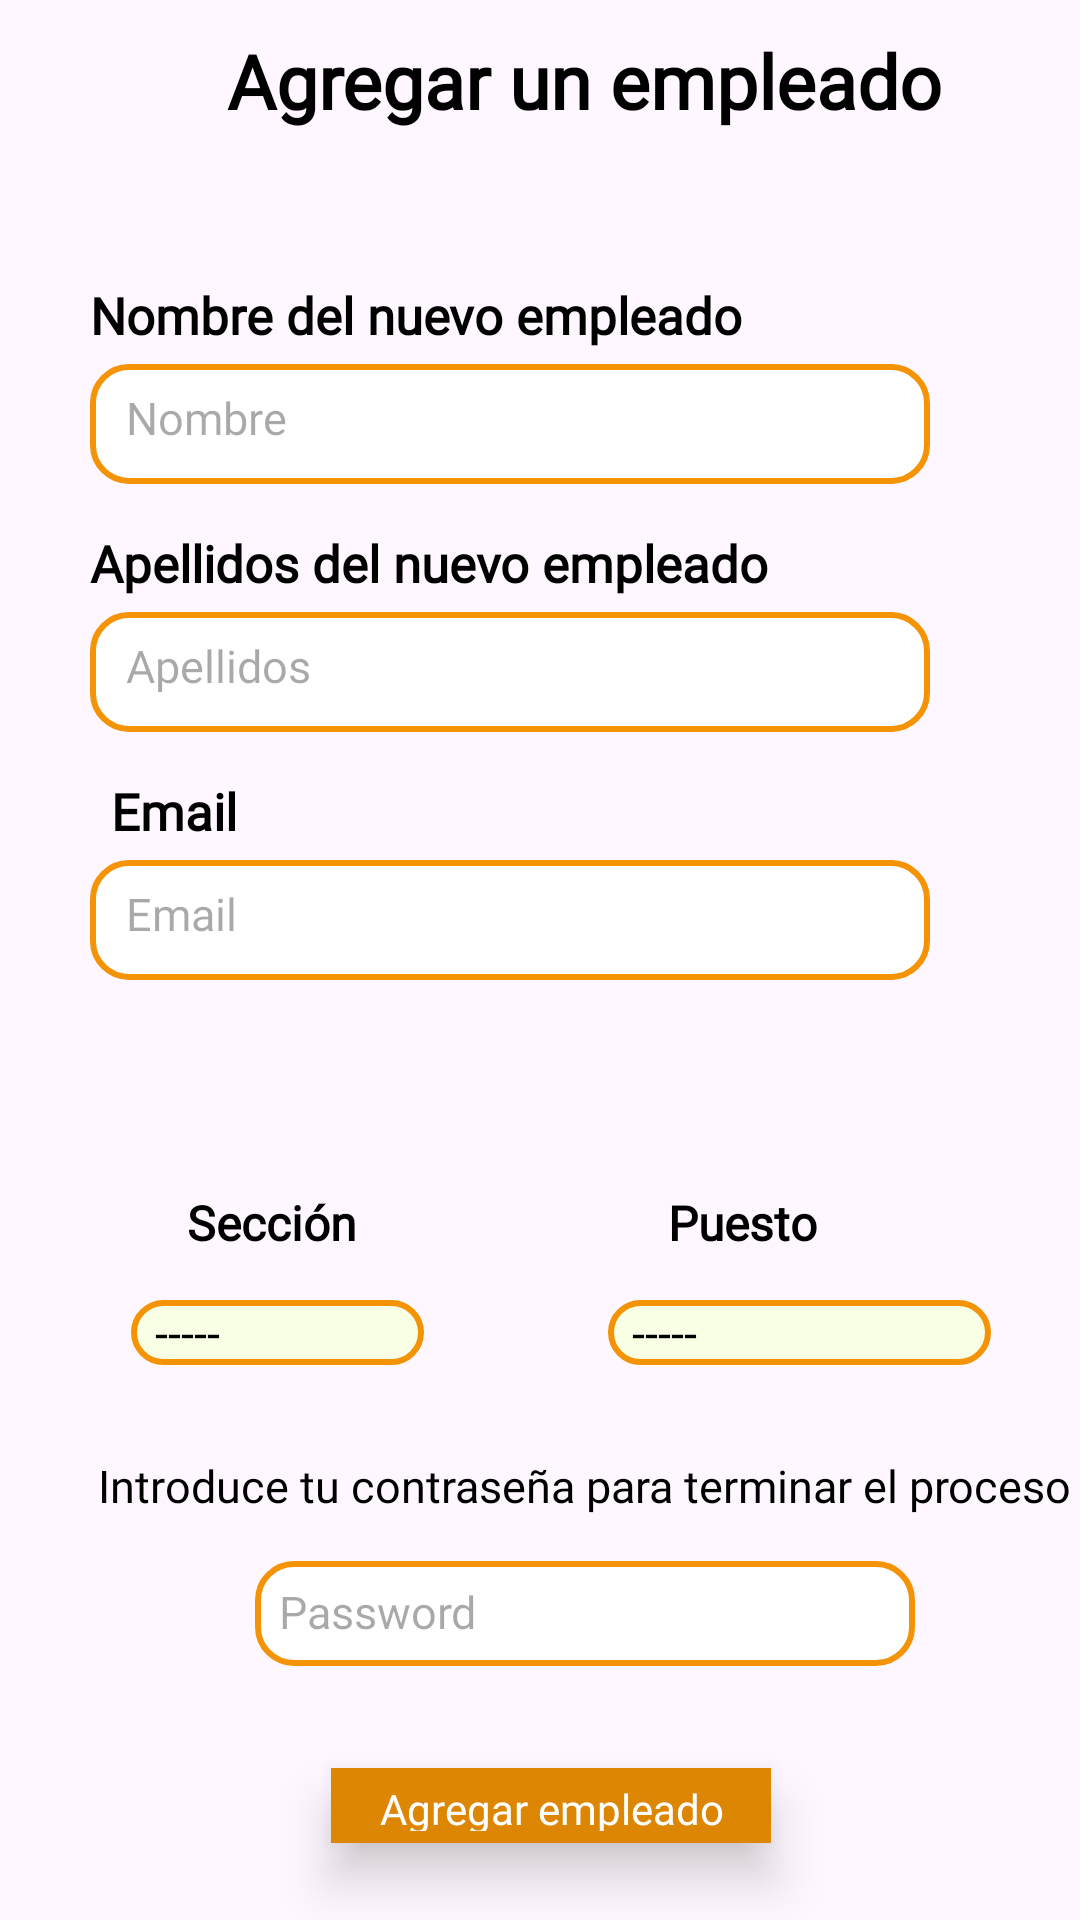

Here is an Android app screen rendered from its layout file. Give the layout XML and the strings, colors and styles it references.
<!-- AndroidManifest.xml: application theme Theme.ProyectoFinal -->
<!-- res/layout/layout_card_add.xml -->
<?xml version="1.0" encoding="utf-8"?>
<androidx.constraintlayout.widget.ConstraintLayout xmlns:android="http://schemas.android.com/apk/res/android"
    xmlns:app="http://schemas.android.com/apk/res-auto"
    xmlns:tools="http://schemas.android.com/tools"
    android:layout_width="match_parent"
    android:layout_height="wrap_content"
    android:background="@android:color/transparent"
    android:paddingLeft="30sp">

    <TextView
        android:id="@+id/textView2"
        android:layout_width="wrap_content"
        android:layout_height="wrap_content"
        android:layout_marginTop="10sp"
        android:text="@string/add_employee"
        style="@style/titleTextStyle"
        app:layout_constraintEnd_toEndOf="parent"
        app:layout_constraintStart_toStartOf="parent"
        app:layout_constraintTop_toTopOf="parent" />

    <TextView
        android:id="@+id/titleName"
        android:layout_width="wrap_content"
        android:layout_height="wrap_content"
        android:layout_marginTop="50sp"
        android:text="@string/name"
        style="@style/subtitleTextStyle"
        android:textSize="17dp"
        app:layout_constraintStart_toStartOf="parent"
        app:layout_constraintTop_toBottomOf="@+id/textView2" />

    <EditText
        android:id="@+id/editName"
        android:layout_width="280sp"
        android:layout_height="40sp"
        android:hint="@string/hintNameAdd"
        android:layout_marginTop="5sp"
        android:background="@drawable/edittext_style"
        android:padding="12dp"
        style="@style/currentText"
        app:layout_constraintStart_toStartOf="parent"
        app:layout_constraintTop_toBottomOf="@+id/titleName" />

    <TextView
        android:id="@+id/titleSurname"
        android:layout_width="wrap_content"
        android:layout_height="wrap_content"
        android:layout_marginTop="15sp"
        android:text="@string/surname"
        style="@style/subtitleTextStyle"
        android:textSize="17dp"
        app:layout_constraintStart_toStartOf="parent"
        app:layout_constraintTop_toBottomOf="@+id/editName" />

    <EditText
        android:id="@+id/editSurname"
        android:layout_width="280sp"
        android:layout_height="40sp"
        android:hint="@string/hintSurnameAdd"
        android:layout_marginTop="5sp"
        android:background="@drawable/edittext_style"
        android:padding="12dp"
        style="@style/currentText"
        app:layout_constraintStart_toStartOf="parent"
        app:layout_constraintTop_toBottomOf="@+id/titleSurname" />

    <TextView
        android:id="@+id/titleEmail"
        android:layout_width="wrap_content"
        android:layout_height="wrap_content"
        android:layout_marginStart="7dp"
        android:layout_marginTop="15sp"
        android:text="@string/addEmail"
        style="@style/subtitleTextStyle"
        android:textSize="17dp"
        app:layout_constraintStart_toStartOf="parent"
        app:layout_constraintTop_toBottomOf="@+id/editSurname" />

    <EditText
        android:id="@+id/editEmail"
        android:layout_width="280sp"
        android:layout_height="40sp"
        android:hint="@string/hintEmailAdd"
        android:layout_marginTop="5sp"
        android:background="@drawable/edittext_style"
        android:padding="12dp"
        style="@style/currentText"
        app:layout_constraintStart_toStartOf="parent"
        app:layout_constraintTop_toBottomOf="@+id/titleEmail" />

    <androidx.constraintlayout.widget.Guideline
        android:id="@+id/guideline2"
        android:layout_width="wrap_content"
        android:layout_height="wrap_content"
        android:orientation="vertical"
        app:layout_constraintGuide_percent="0.5" />

    <TextView
        android:id="@+id/titleSpinnerSection"
        android:layout_width="wrap_content"
        android:layout_height="wrap_content"
        android:layout_marginRight="45sp"
        android:layout_marginTop="70sp"
        android:text="@string/titleSectionAdd"
        style="@style/spinnerHeaderText"
        app:layout_constraintEnd_toStartOf="@+id/guideline2"
        app:layout_constraintHorizontal_bias="0.51"
        app:layout_constraintStart_toStartOf="parent"
        app:layout_constraintTop_toBottomOf="@+id/editEmail" />

    <TextView
        android:id="@+id/titleJob"
        android:layout_width="wrap_content"
        android:layout_height="wrap_content"
        android:layout_marginRight="45sp"
        android:layout_marginTop="70sp"
        android:text="@string/titlePositionAdd"
        style="@style/spinnerHeaderText"
        app:layout_constraintEnd_toEndOf="parent"
        app:layout_constraintHorizontal_bias="0.391"
        app:layout_constraintStart_toStartOf="@+id/guideline2"
        app:layout_constraintTop_toBottomOf="@+id/editEmail" />

    <Spinner
        android:id="@+id/spinnerSections"
        android:layout_width="wrap_content"
        android:layout_height="wrap_content"
        android:entries="@array/Sections"
        android:background="@drawable/spinner_background_edited"
        android:popupBackground="@color/colorFondo"
        android:theme="@style/spinnerTextColor"
        android:layout_marginTop="15sp"
        app:layout_constraintEnd_toStartOf="@+id/guideline2"
        app:layout_constraintHorizontal_bias="0.205"
        app:layout_constraintStart_toStartOf="parent"
        app:layout_constraintTop_toBottomOf="@+id/titleSpinnerSection" />

    <Spinner
        android:id="@+id/spinnerJob"
        android:layout_width="wrap_content"
        android:layout_height="wrap_content"
        android:entries="@array/Rol"
        android:background="@drawable/spinner_background_edited"
        android:popupBackground="@color/colorFondo"
        android:theme="@style/spinnerTextColor"
        android:layout_marginTop="15sp"
        app:layout_constraintEnd_toEndOf="parent"
        app:layout_constraintHorizontal_bias="0.208"
        app:layout_constraintStart_toStartOf="@+id/guideline2"
        app:layout_constraintTop_toBottomOf="@+id/titleJob" />

    <TextView
        android:id="@+id/textView6"
        android:layout_width="wrap_content"
        android:layout_height="wrap_content"
        android:layout_marginTop="30sp"
        android:fontFamily="@font/new_era_casual_italic"
        android:textColor="@color/black"
        android:textSize="15dp"
        android:text="Introduce tu contraseña para terminar el proceso"
        app:layout_constraintEnd_toEndOf="parent"
        app:layout_constraintStart_toStartOf="parent"
        app:layout_constraintTop_toBottomOf="@+id/spinnerSections" />

    <EditText
        android:id="@+id/editSuperPass"
        android:layout_width="220dp"
        android:layout_height="35dp"
        android:layout_marginTop="15sp"
        android:textColor="@color/black"
        android:hint="Password"
        android:background="@drawable/edittext_style"
        android:padding="8dp"
        style="@style/currentText"
        android:inputType="textPassword"
        app:layout_constraintEnd_toEndOf="parent"
        app:layout_constraintStart_toStartOf="parent"
        app:layout_constraintTop_toBottomOf="@+id/textView6" />

    <com.google.android.material.button.MaterialButton
        android:id="@+id/btnAdd"
        style="@style/RectangularMaterialButton"
        android:layout_width="wrap_content"
        android:layout_height="37sp"
        android:layout_marginTop="28dp"
        android:text="@string/btnAdd"
        app:layout_constraintEnd_toEndOf="parent"
        app:layout_constraintHorizontal_bias="0.439"
        app:layout_constraintStart_toStartOf="parent"
        app:layout_constraintTop_toBottomOf="@+id/editSuperPass" />
</androidx.constraintlayout.widget.ConstraintLayout>
<!-- resources referenced by this layout -->
<resources>
  <string-array name="Rol">
          <item> ----- </item>
          <item>Jefe de sección</item>
          <item>Empleado</item>
      </string-array>
  <string-array name="Sections">
          <item> ----- </item>
          <item>Sala</item>
          <item>Charcutería</item>
          <item>Pescadería</item>
          <item>Frutería</item>
          <item>Carnicería</item>
          <item>Panadería</item>
      </string-array>
  <color name="black">#FF000000</color>
  <color name="colorFondo">#F9FFE5</color>
  <!-- drawable edittext_style (drawable) -->
  <?xml version="1.0" encoding="utf-8"?>
  <shape xmlns:android="http://schemas.android.com/apk/res/android"
      android:shape="rectangle">
  
  
      <solid android:color="@android:color/white"/>
  
      
      <stroke
          android:width="2dp"
          android:color="@color/naranjaPersonalizado"/>
      
      <corners android:radius="12dp"/>
  </shape>
  <!-- drawable spinner_background_edited (drawable) -->
  <?xml version="1.0" encoding="utf-8"?>
  <shape
      xmlns:android="http://schemas.android.com/apk/res/android"
      android:shape="rectangle">
  <solid android:color="@color/colorFondo"/>
      <corners android:radius="12dp"/>
      <stroke android:width="2dp" android:color="@color/naranjaPersonalizado"/>
  </shape>
  <string name="addEmail">Email</string>
  <string name="add_employee">Agregar un empleado</string>
  <string name="btnAdd">Agregar empleado</string>
  <string name="hintEmailAdd">  Email</string>
  <string name="hintNameAdd">  Nombre</string>
  <string name="hintSurnameAdd">  Apellidos</string>
  <string name="name">Nombre del nuevo empleado</string>
  <string name="surname">Apellidos del nuevo empleado</string>
  <string name="titlePositionAdd">Puesto</string>
  <string name="titleSectionAdd">Sección</string>
  <style name="currentText">
      <item name="android:textStyle" />
      <item name="android:textSize">15dp</item>
          <item name="fontFamily">@font/new_era_casual_regular</item>
      <item name="android:textColor">@color/textColor</item>
  </style>
  <style name="spinnerHeaderText">
          <item name="android:textStyle">bold</item>
          <item name="android:textSize">16dp</item>
          <item name="fontFamily">@font/new_era_casual_bold</item>
          <item name="android:textColor">@color/textColor</item>
      </style>
  <style name="spinnerTextColor">
          <item name="android:textColor">#000000</item>
          <item name="android:dropDownSelector">#000000</item>
      </style>
  <style name="subtitleTextStyle">
          <item name="android:textStyle">bold</item>
          <item name="android:textSize">27sp</item>
          <item name="fontFamily">@font/new_era_casual_bold</item>
          <item name="android:textColor">@color/textColor</item>
      </style>
  <style name="titleTextStyle">
          <item name="android:textStyle">bold</item>
          <item name="android:textSize">25sp</item>
          <item name="fontFamily">@font/new_era_casual_bold</item>
          <item name="android:textColor">@color/textColor</item>
      </style>
  <style name="Theme.ProyectoFinal" parent="Base.Theme.ProyectoFinal" />
  <color name="naranjaPersonalizado">#F39305</color>
  <color name="naranjaPersonalOscuro">#DD8604</color>
  <color name="white">#FFFFFFFF</color>
  <color name="textColor">#FF000000</color>
  <style name="Base.Theme.ProyectoFinal" parent="Theme.Material3.DayNight.NoActionBar">
          <item name="toolbarNavigationButtonStyle">@style/toolbarMenuColor</item>
      </style>
  <style name="toolbarMenuColor">
          <item name="android:tint">#FFFFFFFF</item>
      </style>
</resources>
